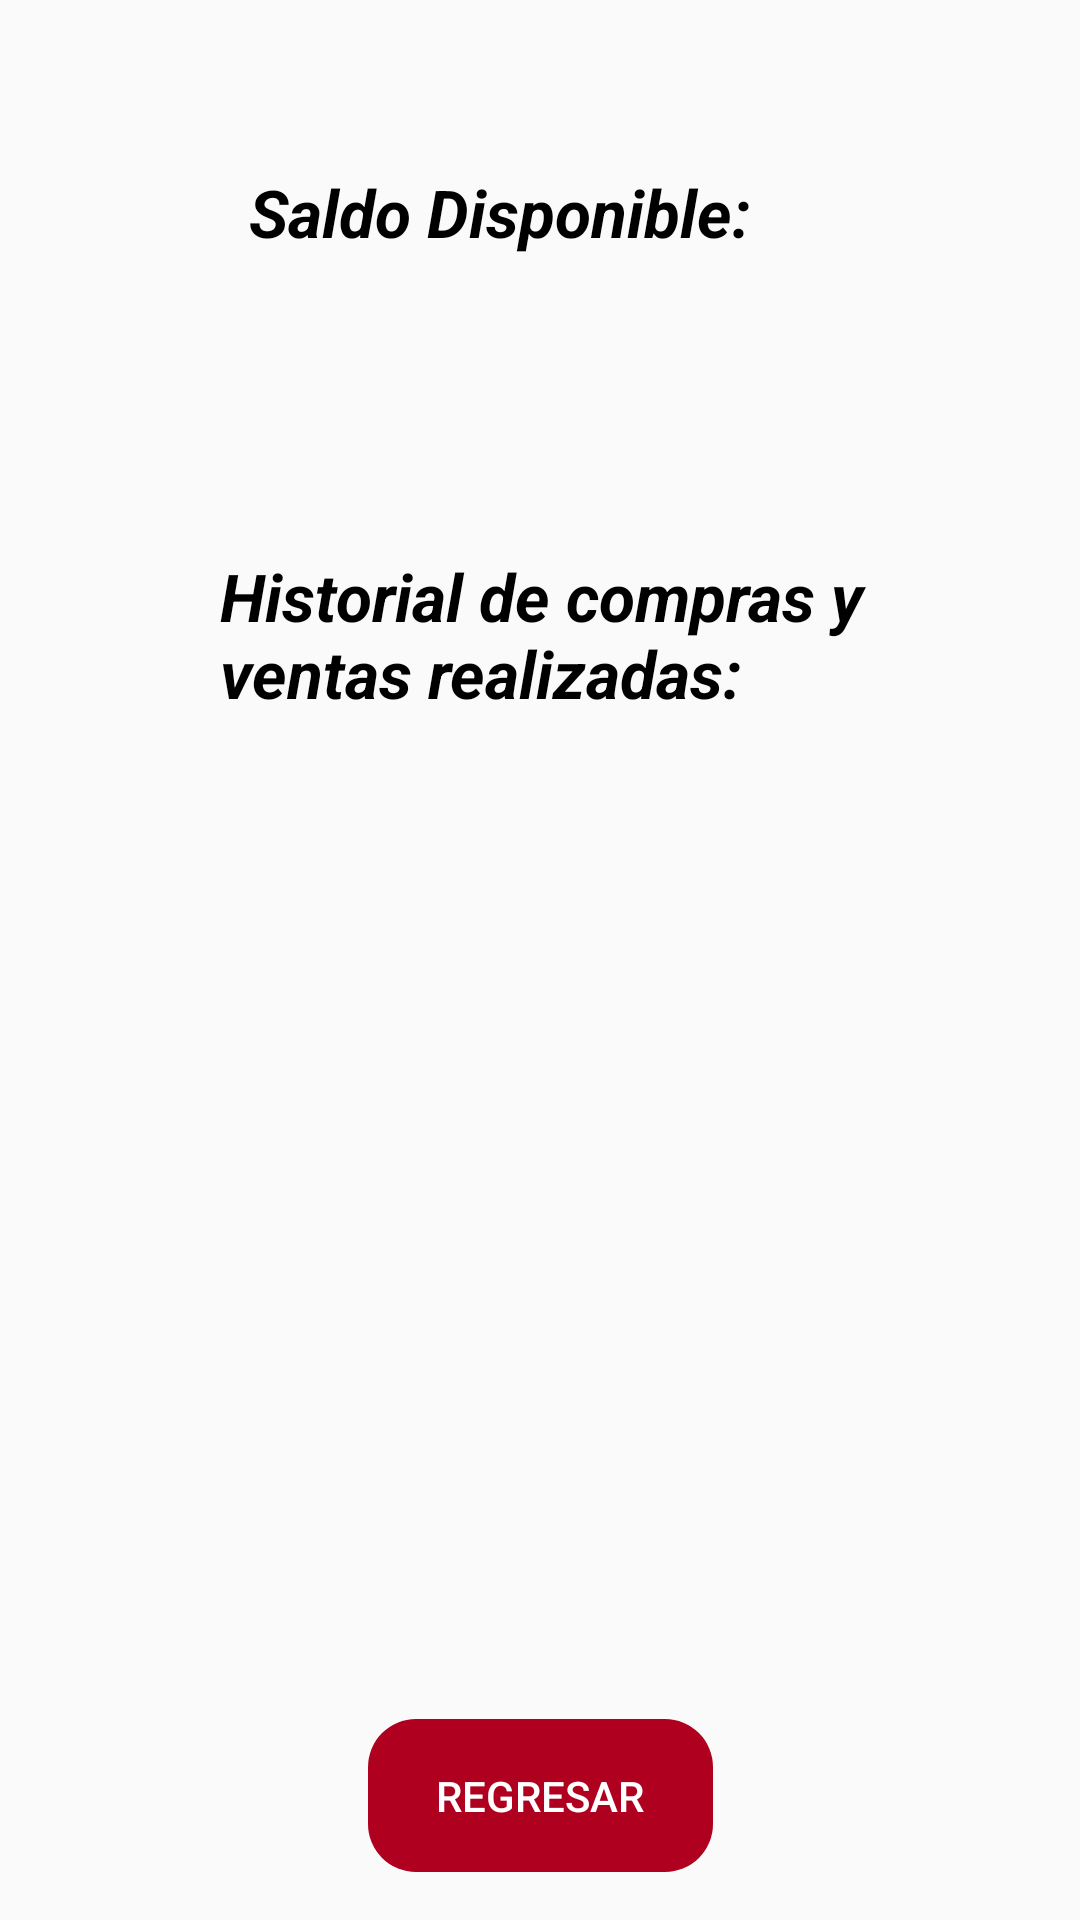

Android layout source for this screen:
<!-- AndroidManifest.xml: application theme Theme.BSMX -->
<!-- res/layout/historial_beneficiario.xml -->
<?xml version="1.0" encoding="utf-8"?>
<androidx.constraintlayout.widget.ConstraintLayout xmlns:android="http://schemas.android.com/apk/res/android"
    xmlns:app="http://schemas.android.com/apk/res-auto"
    xmlns:tools="http://schemas.android.com/tools"
    android:layout_width="match_parent"
    android:layout_height="match_parent">

    <TextView
        android:id="@+id/textView7"
        android:layout_width="228dp"
        android:layout_height="36dp"
        android:layout_marginTop="56dp"
        android:text="Saldo Disponible:"
        android:textColor="@color/black"
        android:textSize="22dp"
        android:textStyle="italic|bold"
        app:layout_constraintEnd_toEndOf="parent"
        app:layout_constraintHorizontal_bias="0.628"
        app:layout_constraintStart_toStartOf="parent"
        app:layout_constraintTop_toTopOf="parent"
        tools:context=".HistorialBeneficiarioActivity"/>


    <TextView
        android:id="@+id/txtSaldo"
        android:layout_width="125dp"
        android:layout_height="36dp"
        android:layout_marginTop="40dp"
        android:text=""
        android:textColor="@color/black"
        android:textSize="22dp"
        android:textStyle="italic|bold"
        app:layout_constraintEnd_toEndOf="parent"
        app:layout_constraintHorizontal_bias="0.573"
        app:layout_constraintStart_toStartOf="parent"
        app:layout_constraintTop_toBottomOf="@+id/textView7" />

    <TextView
        android:id="@+id/textView90"
        android:layout_width="245dp"
        android:layout_height="63dp"
        android:layout_marginTop="184dp"
        android:text="Historial de compras y ventas realizadas:"
        android:textColor="@color/black"
        android:textSize="22dp"
        android:textStyle="italic|bold"
        app:layout_constraintEnd_toEndOf="parent"
        app:layout_constraintHorizontal_bias="0.638"
        app:layout_constraintStart_toStartOf="parent"
        app:layout_constraintTop_toTopOf="parent"
        tools:context=".HistorialBeneficiarioActivity" />

    <Button
        android:id="@+id/btnRegresarMenu"
        style="@style/Widget.AppCompat.Button.Colored"
        android:layout_width="115dp"
        android:layout_height="51dp"
        android:layout_marginBottom="16dp"
        android:background="@drawable/button_rounded"
        android:backgroundTint="@color/colorBoton"
        android:text="regresar"
        app:layout_constraintBottom_toBottomOf="parent"
        app:layout_constraintEnd_toEndOf="parent"
        app:layout_constraintStart_toStartOf="parent" />

    <ScrollView
        android:layout_width="409dp"
        android:layout_height="347dp"
        app:layout_constraintBottom_toTopOf="@+id/btnRegresarMenu"
        app:layout_constraintEnd_toEndOf="parent"
        app:layout_constraintStart_toStartOf="parent"
        app:layout_constraintTop_toBottomOf="@+id/textView90">

        <LinearLayout
            android:layout_width="match_parent"
            android:layout_height="wrap_content"
            android:orientation="vertical" />
    </ScrollView>

</androidx.constraintlayout.widget.ConstraintLayout>
<!-- resources referenced by this layout -->
<resources>
  <color name="black">#FF000000</color>
  <color name="colorBoton">#B00020</color>
  <!-- drawable button_rounded (drawable) -->
  <?xml version="1.0" encoding="utf-8"?>
  <shape xmlns:android="http://schemas.android.com/apk/res/android">
      <corners android:radius="16dp"/>
  </shape>
  <style name="Theme.BSMX" parent="Theme.AppCompat.Light.NoActionBar">
          
          <item name="colorPrimary">@color/purple_500</item>
          <item name="colorPrimaryVariant">@color/purple_700</item>
          <item name="colorOnPrimary">@color/white</item>
          
          <item name="colorSecondary">@color/teal_200</item>
          <item name="colorSecondaryVariant">@color/teal_700</item>
          <item name="colorOnSecondary">@color/black</item>
          
          <item name="android:statusBarColor">?attr/colorPrimaryVariant</item>
          
      </style>
  <color name="purple_500">#B00020</color>
  <color name="purple_700">#B00020</color>
  <color name="white">#FFFFFFFF</color>
  <color name="teal_200">#FF03DAC5</color>
  <color name="teal_700">#FF018786</color>
</resources>
